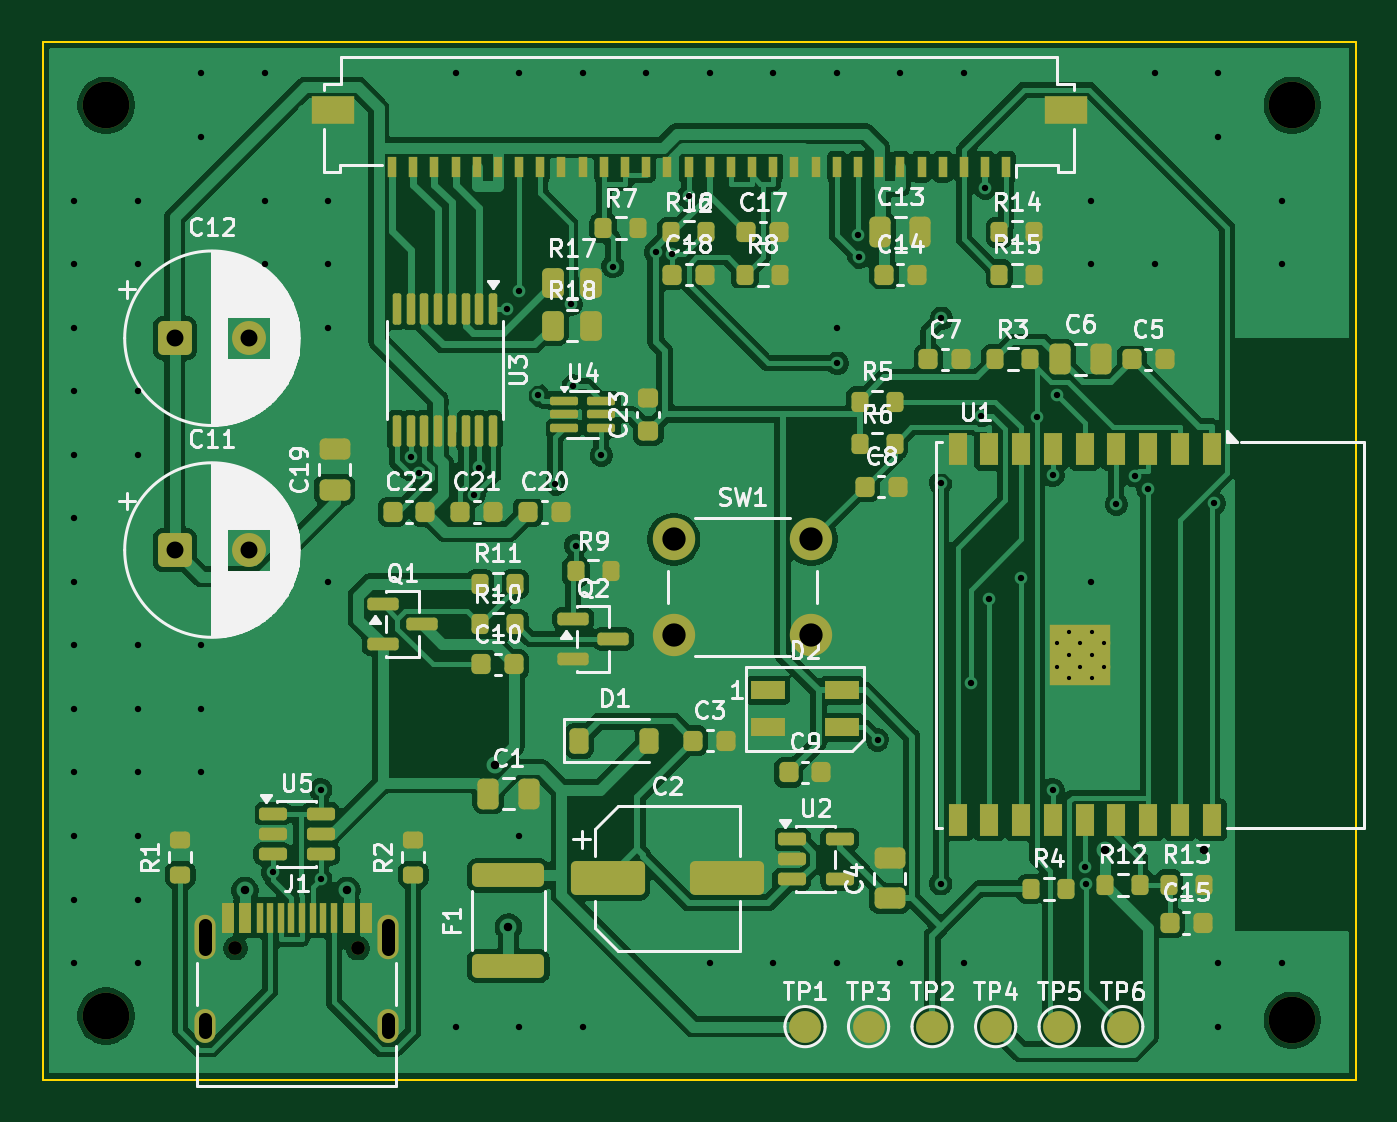
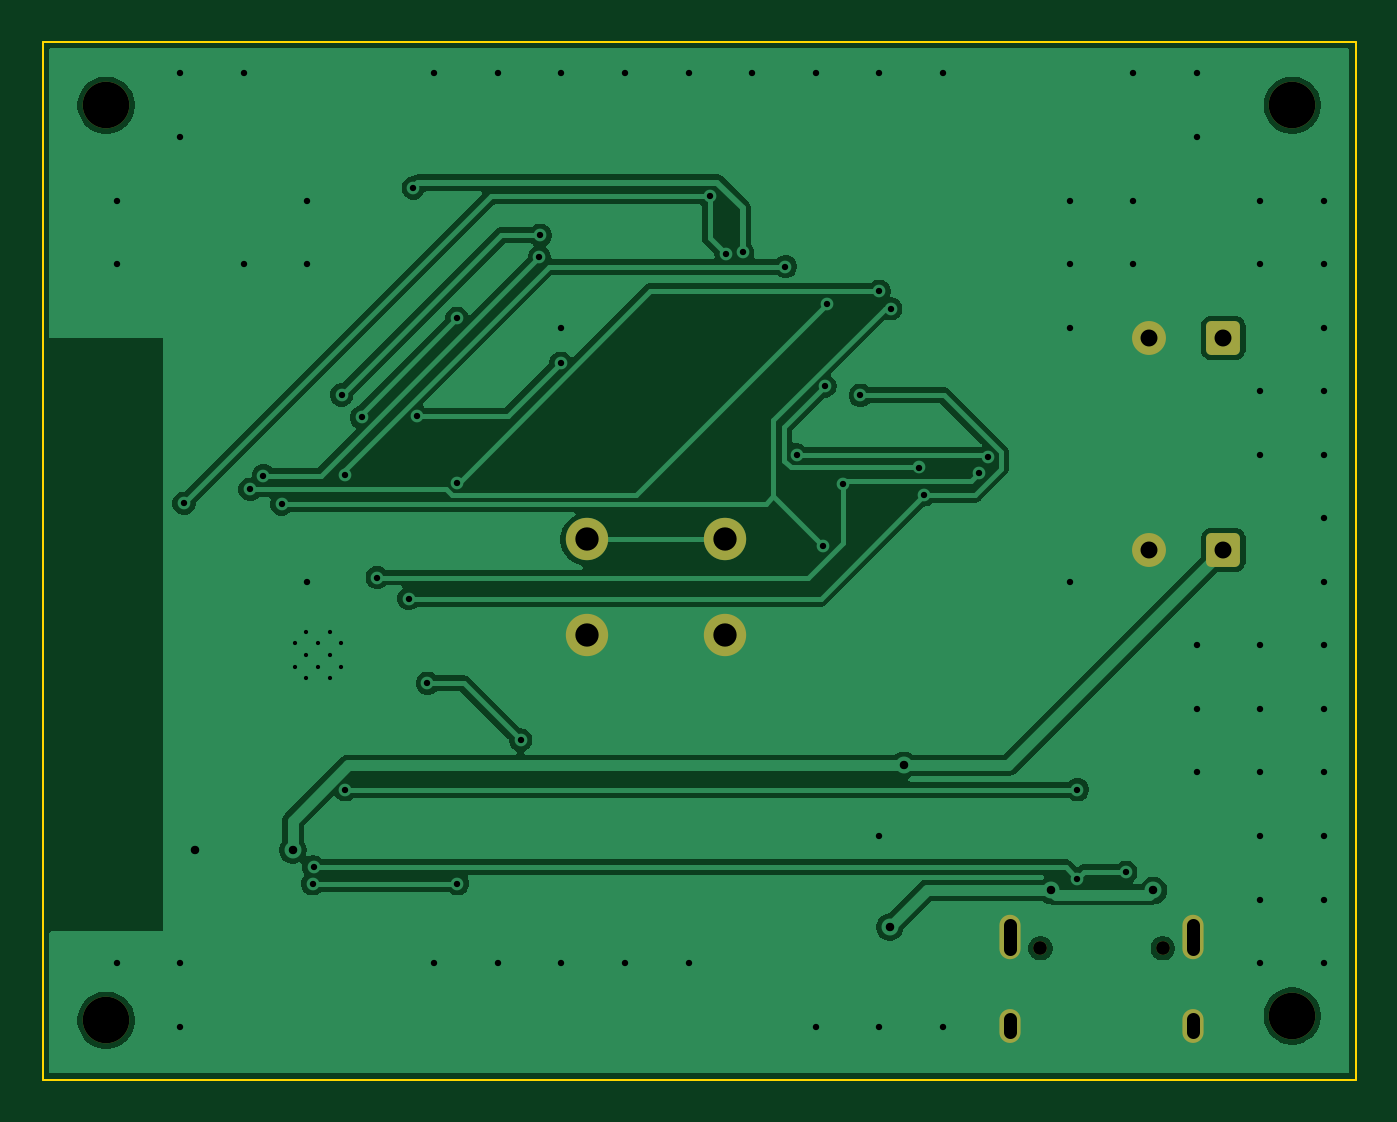
Circuit board: 11 layer files. Board 62.0 x 49.0 mm.
- bottom_copper: minai-printer-B_Cu.gbl (58867 bytes)
- bottom_mask: minai-printer-B_Mask.gbs (1910 bytes)
- paste: minai-printer-B_Paste.gbp (456 bytes)
- bottom_silk: minai-printer-B_Silkscreen.gbo (457 bytes)
- outline: minai-printer-Edge_Cuts.gm1 (616 bytes)
- top_copper: minai-printer-F_Cu.gtl (182109 bytes)
- top_mask: minai-printer-F_Mask.gts (10293 bytes)
- paste: minai-printer-F_Paste.gtp (8930 bytes)
- top_silk: minai-printer-F_Silkscreen.gto (110583 bytes)
- drill: minai-printer-NPTH.drl (483 bytes)
- drill: minai-printer-PTH.drl (2804 bytes)

=== bottom_copper: minai-printer-B_Cu.gbl (58867 bytes, source omitted) ===
=== bottom_mask: minai-printer-B_Mask.gbs (1910 bytes, source withheld) ===
=== paste: minai-printer-B_Paste.gbp ===
%TF.GenerationSoftware,KiCad,Pcbnew,9.0.9*%
%TF.CreationDate,2026-11-10T05:15:35+00:00*%
%TF.ProjectId,minai-printer,6d696e61-692d-4707-9269-6e7465722e6b,rev?*%
%TF.SameCoordinates,Original*%
%TF.FileFunction,Paste,Bot*%
%TF.FilePolarity,Positive*%
%FSLAX46Y46*%
G04 Gerber Fmt 4.6, Leading zero omitted, Abs format (unit mm)*
G04 Created by KiCad (PCBNEW 9.0.9) date 2026-11-10 05:15:35*
%MOMM*%
%LPD*%
G01*
G04 APERTURE LIST*
G04 APERTURE END LIST*
M02*

=== bottom_silk: minai-printer-B_Silkscreen.gbo ===
%TF.GenerationSoftware,KiCad,Pcbnew,9.0.9*%
%TF.CreationDate,2026-11-10T05:15:36+00:00*%
%TF.ProjectId,minai-printer,6d696e61-692d-4707-9269-6e7465722e6b,rev?*%
%TF.SameCoordinates,Original*%
%TF.FileFunction,Legend,Bot*%
%TF.FilePolarity,Positive*%
%FSLAX46Y46*%
G04 Gerber Fmt 4.6, Leading zero omitted, Abs format (unit mm)*
G04 Created by KiCad (PCBNEW 9.0.9) date 2026-11-10 05:15:36*
%MOMM*%
%LPD*%
G01*
G04 APERTURE LIST*
G04 APERTURE END LIST*
M02*

=== outline: minai-printer-Edge_Cuts.gm1 ===
%TF.GenerationSoftware,KiCad,Pcbnew,9.0.9*%
%TF.CreationDate,2026-11-10T05:15:36+00:00*%
%TF.ProjectId,minai-printer,6d696e61-692d-4707-9269-6e7465722e6b,rev?*%
%TF.SameCoordinates,Original*%
%TF.FileFunction,Profile,NP*%
%FSLAX46Y46*%
G04 Gerber Fmt 4.6, Leading zero omitted, Abs format (unit mm)*
G04 Created by KiCad (PCBNEW 9.0.9) date 2026-11-10 05:15:36*
%MOMM*%
%LPD*%
G01*
G04 APERTURE LIST*
%TA.AperFunction,Profile*%
%ADD10C,0.100000*%
%TD*%
G04 APERTURE END LIST*
D10*
X100000000Y-100000000D02*
X162000000Y-100000000D01*
X162000000Y-149000000D01*
X100000000Y-149000000D01*
X100000000Y-100000000D01*
M02*

=== top_copper: minai-printer-F_Cu.gtl (182109 bytes, source omitted) ===
=== top_mask: minai-printer-F_Mask.gts (10293 bytes, source omitted) ===
=== paste: minai-printer-F_Paste.gtp (8930 bytes, source omitted) ===
=== top_silk: minai-printer-F_Silkscreen.gto (110583 bytes, source omitted) ===
=== drill: minai-printer-NPTH.drl ===
M48
; DRILL file {KiCad 9.0.9} date 2026-11-10T05:15:36+0000
; FORMAT={-:-/ absolute / metric / decimal}
; #@! TF.CreationDate,2026-11-10T05:15:36+00:00
; #@! TF.GenerationSoftware,Kicad,Pcbnew,9.0.9
; #@! TF.FileFunction,NonPlated,1,2,NPTH
FMAT,2
METRIC
; #@! TA.AperFunction,NonPlated,NPTH,ComponentDrill
T1C0.650
; #@! TA.AperFunction,NonPlated,NPTH,ComponentDrill
T2C2.200
%
G90
G05
T1
X109.11Y-142.8
X114.89Y-142.8
T2
X103.0Y-103.0
X103.0Y-146.0
X159.0Y-103.0
X159.0Y-146.2
M30

=== drill: minai-printer-PTH.drl ===
M48
; DRILL file {KiCad 9.0.9} date 2026-11-10T05:15:36+0000
; FORMAT={-:-/ absolute / metric / decimal}
; #@! TF.CreationDate,2026-11-10T05:15:36+00:00
; #@! TF.GenerationSoftware,Kicad,Pcbnew,9.0.9
; #@! TF.FileFunction,Plated,1,2,PTH
FMAT,2
METRIC
; #@! TA.AperFunction,Plated,PTH,ComponentDrill
T1C0.200
; #@! TA.AperFunction,Plated,PTH,ViaDrill
T2C0.300
; #@! TA.AperFunction,Plated,PTH,ViaDrill
T3C0.400
; #@! TA.AperFunction,Plated,PTH,ComponentDrill
T4C0.600
; #@! TA.AperFunction,Plated,PTH,ComponentDrill
T5C0.800
; #@! TA.AperFunction,Plated,PTH,ComponentDrill
T6C1.100
%
G90
G05
T1
X147.9Y-128.41
X147.9Y-129.51
X148.45Y-127.86
X148.45Y-128.96
X148.45Y-130.06
X149.0Y-128.41
X149.0Y-129.51
X149.55Y-127.86
X149.55Y-128.96
X149.55Y-130.06
X150.1Y-128.41
X150.1Y-129.51
T2
X101.5Y-107.5
X101.5Y-110.5
X101.5Y-113.5
X101.5Y-116.5
X101.5Y-119.5
X101.5Y-122.5
X101.5Y-125.5
X101.5Y-128.5
X101.5Y-131.5
X101.5Y-134.5
X101.5Y-137.5
X101.5Y-140.5
X101.5Y-143.5
X104.5Y-107.5
X104.5Y-110.5
X104.5Y-116.5
X104.5Y-119.5
X104.5Y-128.5
X104.5Y-131.5
X104.5Y-134.5
X104.5Y-137.5
X104.5Y-140.5
X104.5Y-143.5
X107.5Y-101.5
X107.5Y-104.5
X107.5Y-128.5
X107.5Y-131.5
X107.5Y-134.5
X110.5Y-101.5
X110.5Y-107.5
X110.5Y-110.5
X110.862Y-139.214
X113.137Y-135.314
X113.137Y-139.534
X113.5Y-107.5
X113.5Y-110.5
X113.5Y-113.5
X113.5Y-125.5
X117.375Y-119.59
X117.786Y-120.366
X119.5Y-101.5
X119.5Y-146.5
X120.367Y-121.391
X120.625Y-120.103
X121.951Y-112.61
X122.5Y-101.5
X122.5Y-111.778
X122.5Y-137.5
X122.5Y-146.5
X123.387Y-116.697
X124.212Y-120.877
X124.949Y-112.4
X125.062Y-116.257
X125.175Y-123.788
X125.5Y-101.5
X125.5Y-146.5
X126.386Y-119.516
X126.926Y-110.615
X128.5Y-101.5
X128.951Y-109.939
X129.727Y-110.029
X130.5Y-107.303
X131.5Y-101.5
X131.5Y-143.5
X134.5Y-101.5
X134.5Y-143.5
X137.5Y-101.5
X137.5Y-113.5
X137.5Y-143.5
X137.533Y-115.178
X138.5Y-109.135
X138.543Y-110.187
X139.427Y-132.965
X140.5Y-101.5
X140.5Y-143.5
X142.409Y-120.834
X142.409Y-139.756
X142.438Y-113.062
X143.5Y-101.5
X143.5Y-143.5
X143.827Y-130.288
X144.32Y-117.679
X144.5Y-106.901
X144.7Y-126.29
X146.2Y-125.297
X146.937Y-117.738
X147.7Y-120.473
X147.7Y-135.314
X147.879Y-116.676
X149.206Y-138.97
X149.25Y-139.756
X149.5Y-107.5
X149.5Y-110.5
X149.5Y-125.5
X150.7Y-121.833
X151.57Y-120.493
X152.2Y-121.132
X152.5Y-101.5
X152.5Y-110.5
X155.32Y-121.795
X155.5Y-101.5
X155.5Y-104.5
X155.5Y-143.5
X155.5Y-146.5
X158.5Y-107.5
X158.5Y-110.5
X158.5Y-143.5
T3
X109.55Y-140.064
X114.377Y-140.065
X121.344Y-134.161
X122.0Y-141.801
X150.175Y-138.162
X154.825Y-138.168
T5
X106.25Y-114.0
X106.25Y-124.0
X109.75Y-114.0
X109.75Y-124.0
T6
X129.8Y-123.5
X129.8Y-128.0
X136.3Y-123.5
X136.3Y-128.0
T4
X107.68Y-141.72G85X107.68Y-142.82
G05
X107.68Y-146.15G85X107.68Y-146.75
G05
X116.32Y-141.72G85X116.32Y-142.82
G05
X116.32Y-146.15G85X116.32Y-146.75
G05
M30
